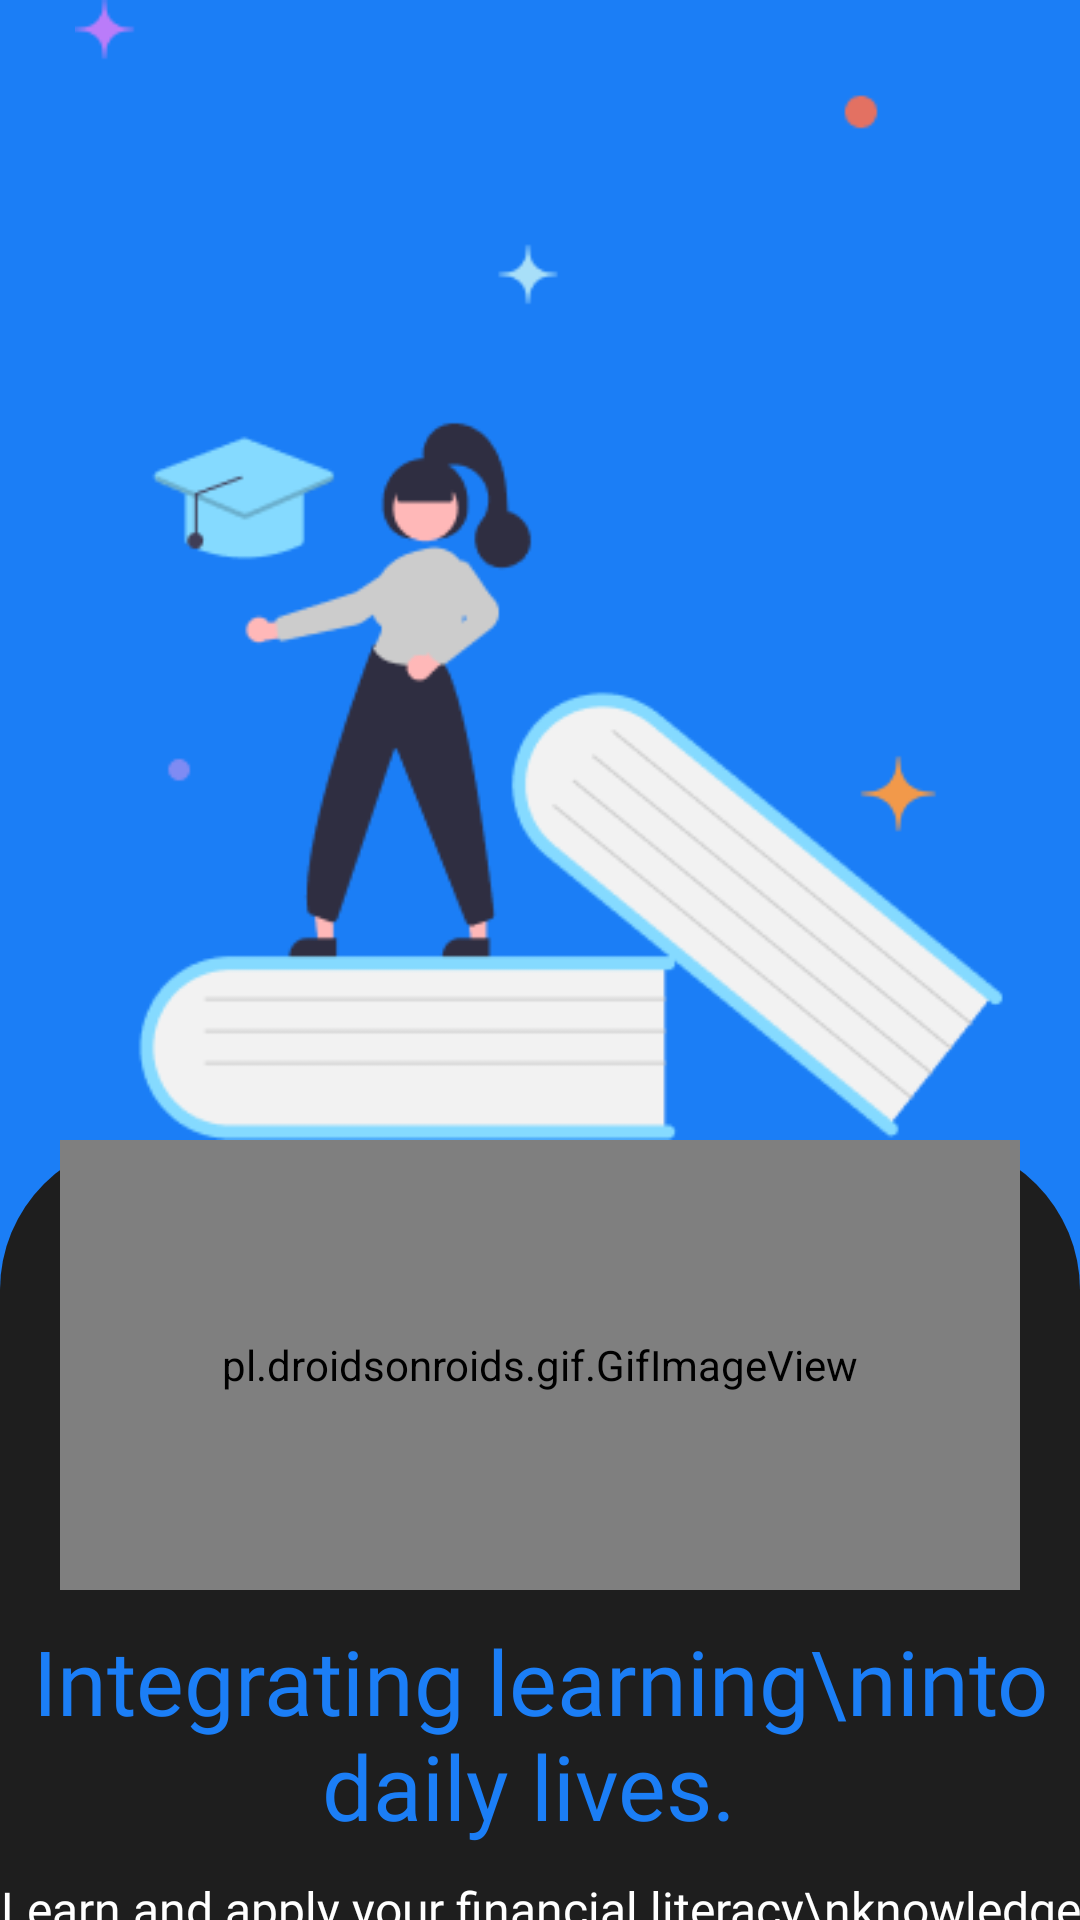

Reconstruct the res/layout file that produces this screen, plus the resources it refers to.
<!-- AndroidManifest.xml: application theme Theme.LearnLoop -->
<!-- res/layout/fragment_splash.xml -->
<?xml version="1.0" encoding="utf-8"?>
<FrameLayout xmlns:android="http://schemas.android.com/apk/res/android"
    xmlns:app="http://schemas.android.com/apk/res-auto"
    xmlns:tools="http://schemas.android.com/tools"
    android:layout_width="match_parent"
    android:layout_height="match_parent"
    tools:context=".Splash.SplashActivity">

    <LinearLayout
        android:layout_width="match_parent"
        android:layout_height="match_parent"
        android:orientation="vertical"
        android:background="@color/blue">

        <ImageView
            android:id="@+id/imageView"
            android:layout_width="match_parent"
            android:layout_height="380dp"
            app:srcCompat="@drawable/splashimage" />

        <RelativeLayout
            android:layout_width="match_parent"
            android:layout_height="match_parent"
            android:background="@drawable/rounded_rect_50"
            app:layout_constraintBottom_toBottomOf="parent"
            >

            <pl.droidsonroids.gif.GifImageView
                android:id="@+id/learnloop_anim"
                android:layout_width="match_parent"
                android:layout_height="150dp"
                android:layout_centerHorizontal="true"
                android:layout_gravity="center"
                android:layout_marginStart="20dp"
                android:layout_marginEnd="20dp"
                android:src="@raw/learnloop_anim" />


            <TextView
                android:id="@+id/textView2"
                android:layout_width="match_parent"
                android:layout_height="wrap_content"
                android:layout_below="@id/learnloop_anim"
                android:text="Integrating learning\ninto daily lives. "
                android:textSize="30dp"
                android:textColor="@color/blue"
                android:fontFamily="@font/apoppins"
                android:gravity="center"
                android:layout_marginTop="10dp"/>

            <TextView
                android:id="@+id/textView3"
                android:layout_width="match_parent"
                android:layout_height="wrap_content"
                android:layout_below="@id/textView2"
                android:text="Learn and apply your financial literacy\nknowledge into lifestyle."
                android:textSize="16dp"
                android:textColor="@color/white"
                android:fontFamily="@font/thin_poppins"
                android:gravity="center"
                android:layout_marginTop="10dp"
                android:layout_marginBottom="20dp"/>
        </RelativeLayout>
    </LinearLayout>
</FrameLayout>
<!-- resources referenced by this layout -->
<resources>
  <color name="blue">#1B7EF6</color>
  <color name="white">#FFFFFFFF</color>
  <!-- drawable rounded_rect_50 (drawable-v24) -->
  <shape xmlns:android="http://schemas.android.com/apk/res/android"
      android:shape="rectangle" >
  
      <solid android:color="@color/dark_grey" />
  
      <corners
          android:bottomLeftRadius="0dp"
          android:bottomRightRadius="0dp"
          android:topLeftRadius="50dp"
          android:topRightRadius="50dp" />
  
  </shape>
  <!-- drawable splashimage: png bitmap (drawable-v24, 16088 bytes) -->
  <style name="Theme.LearnLoop" parent="Theme.MaterialComponents.DayNight.DarkActionBar">
          
          <item name="colorPrimary">@color/purple_500</item>
          <item name="colorPrimaryVariant">@color/purple_700</item>
          <item name="colorOnPrimary">@color/white</item>
          
          <item name="colorSecondary">@color/teal_200</item>
          <item name="colorSecondaryVariant">@color/teal_700</item>
          <item name="colorOnSecondary">@color/black</item>
          
          <item name="android:statusBarColor">?attr/colorPrimaryVariant</item>
          
  
          <item name="android:windowFullscreen">true</item>
  
      </style>
  <color name="dark_grey">#1E1E1E</color>
  <color name="purple_500">#FF6200EE</color>
  <color name="purple_700">#FF3700B3</color>
  <color name="teal_200">#FF03DAC5</color>
  <color name="teal_700">#FF018786</color>
  <color name="black">#FF000000</color>
</resources>
